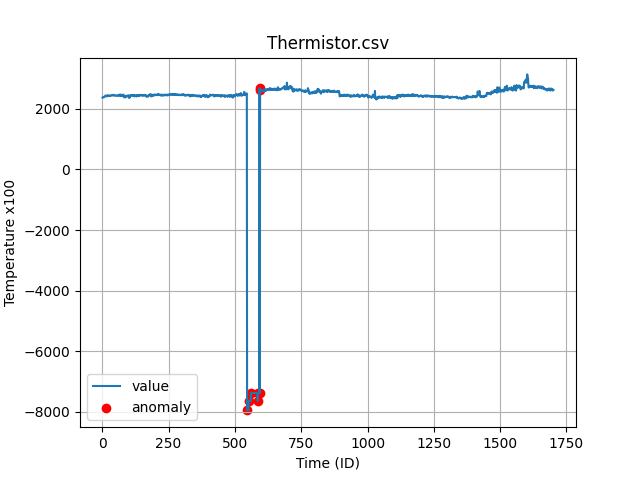

Data behind this chart, as committed beside it:
id, value
1, 2373
2, 2383
3, 2393
4, 2393
5, 2393
6, 2383
7, 2403
8, 2403
9, 2403
10, 2413
11, 2423
12, 2443
13, 2433
14, 2423
15, 2423
16, 2433
17, 2413
18, 2433
19, 2433
20, 2433
21, 2453
22, 2453
23, 2443
24, 2433
25, 2433
26, 2433
27, 2433
28, 2423
29, 2443
30, 2433
31, 2433
32, 2433
33, 2443
34, 2443
35, 2443
36, 2453
37, 2463
38, 2463
39, 2453
40, 2443
41, 2443
42, 2463
43, 2463
44, 2463
45, 2453
46, 2443
47, 2453
48, 2443
49, 2443
50, 2443
51, 2443
52, 2433
53, 2433
54, 2433
55, 2433
56, 2443
57, 2453
58, 2453
59, 2443
60, 2433
... 1,641 more rows
